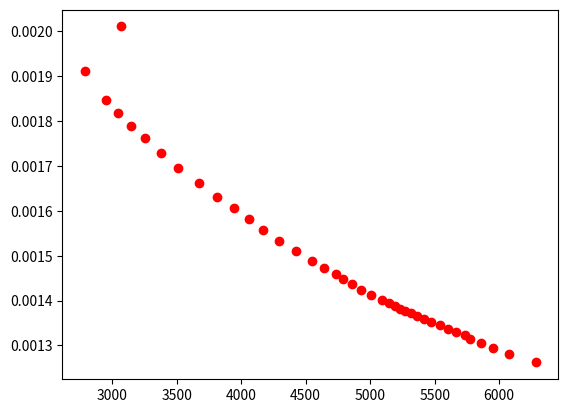

Here is the Python script that generated this plot:
import numpy as np
import matplotlib.pyplot as plt

#intial variables
massList = np.array([])
numPosMass= 50  

numNegMass= 0
radius = 5000
numSim = 50
G = 1.0

#sets the masses
for i in range(0,numPosMass+numNegMass):
    massList = np.append(massList,0.01)

#Puts the objects in random places
xPos = np.array(np.random.uniform(-radius,radius,len(massList)))
yPos = np.array(np.random.uniform(-radius,radius,len(massList)))
zPos = np.array(np.random.uniform(-radius,radius,len(massList)))

#For each object, finds two different random angles for velocity direction
phi = np.random.uniform(0, 2*np.pi, numPosMass)
theta = np.random.uniform(0,(np.pi)/2, numPosMass)
#finds what the circlar velocity should be given position
cirVel = np.sqrt(G*massList[i]/np.sqrt(xPos**2+yPos**2+zPos**2))
#finds the cartesian coponents of velocties
xVel = cirVel*np.sin(theta)*np.cos(phi)
yVel = cirVel*np.sin(theta)*np.sin(phi)
zVel = cirVel*np.cos(theta)

def updateVelocities(xVel,yVel,zVel):
    a_x = np.array([])
    a_y = np.array([])
    a_z = np.array([])

    for i in range(0,len(massList)):       
        temp_ax_array = np.array([])
        temp_ay_array = np.array([])
        temp_az_array = np.array([])
        for j in range(0,len(massList)):
            if j == i:
                continue                
            temp_ax = G*massList[j]/((xPos[j]-xPos[i])**2)
            if xPos[j]-xPos[i]>0:
                temp_ax_array = np.append(temp_ax_array,temp_ax)
            else:
                temp_ax_array = np.append(temp_ax_array,-1*temp_ax)  
        
            temp_ay = G*massList[i]*massList[j]/((yPos[j]-yPos[i])**2)
            if yPos[j]-yPos[i]>0:
                temp_ay_array = np.append(temp_ay_array,temp_ay)
            else:
                temp_ay_array = np.append(temp_ay_array,-1*temp_ay)
            
            temp_az = G*massList[i]*massList[j]/((zPos[j]-zPos[i])**2)
            if zPos[j]-zPos[i]>0:
                temp_az_array = np.append(temp_az_array,temp_az)
            else:
                temp_az_array = np.append(temp_az_array,-1*temp_az)
        a_x = np.append(a_x,np.mean(temp_ax_array))
        a_y = np.append(a_y,np.mean(temp_ay_array))
        a_z = np.append(a_z,np.mean(temp_az_array))
       
    xVel = xVel + a_x
    yVel = yVel + a_y
    zVel = zVel + a_z
    return xVel,yVel,zVel
    
def applyBoundaryConditions(xPos,yPos,zPos,xVel,yVel,zVel):
    for i in range(0,len(massList)):
        if xPos[i] > radius:
            xVel[i] = -1*xVel[i]
            xPos = radius
        if xPos[i] < -1*radius:
            xVel[i] = -1*xVel[i]
            xPos = -1*radius

        if yPos[i] > radius:
            yVel[i] = -1*yVel[i]
            yPos = radius
        if yPos[i] < -1*radius: 
            yVel[i] = -1*yVel[i]
            yPos = -1*radius
            
        if zPos[i] > radius:
            zVel[i] = -1*zVel[i]
            zPos = radius
        if zPos[i] < -1*radius:
            zVel[i] = -1*zVel[i]
            zPos = -1*radius
    return xPos,yPos,zPos,xVel,yVel,zVel

for i in range(0,numSim):
    if i % 10 == 0:
        print('Running interation', i)
    xVel,yVel,zVel = updateVelocities(xVel,yVel,zVel)
    xPos = xPos + xVel
    yPos = yPos + yVel
    zPos = zPos + zVel
    xPos,yPos,zPos,xVel,yVel,zVel = applyBoundaryConditions(xPos,yPos,zPos,xVel,yVel,zVel)
      
vel = np.sqrt(xVel**2+yVel**2+zVel**2)
rad = np.sqrt(xPos**2+yPos**2+zPos**2)

for iter_num in range(len(vel)-1,0,-1):
    for idx in range(iter_num):
        if vel[idx]>vel[idx+1]:
            
            temp = rad[idx]
            rad[idx] = rad[idx+1]
            rad[idx+1] = temp
            
            temp2 = vel[idx]
            vel[idx] = vel[idx+1]
            vel[idx+1] = temp2
            
#compute the moving averages
radius_movingAvg = np.array([])
velocity_movingAvg = np.array([])

print('Computing moving averages')
t = 10 #moving average variable
for i in range(len(rad)-t):
    velocity_temp_array = vel[i:i+t]
    r = np.mean(rad[i:i+t])
    radius_movingAvg = np.append(radius_movingAvg,r)
    velocity_movingAvg = np.append(velocity_movingAvg,np.mean(velocity_temp_array))

plt.plot(radius_movingAvg, velocity_movingAvg,'ro')